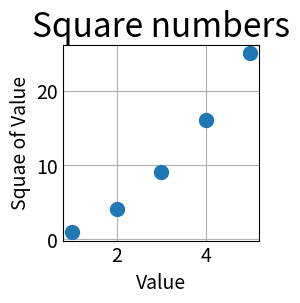

Write the Python code that produced this figure.
import matplotlib.pyplot as plt

x_values = [1, 2, 3, 4, 5]
y_values = [1, 4, 9, 16, 25]

plt.style.use('_mpl-gallery')
fig, ax = plt.subplots()
ax.scatter(x_values, y_values, s=100)

# Заданиие заголовка диаграммы и меток осей.
ax.set_title("Square numbers", fontsize=24)
ax.set_xlabel("Value", fontsize=14)
ax.set_ylabel("Squae of Value", fontsize=14)

# Задание рамера шрита делений на сосях.
ax.tick_params(labelsize=14)

plt.show()
